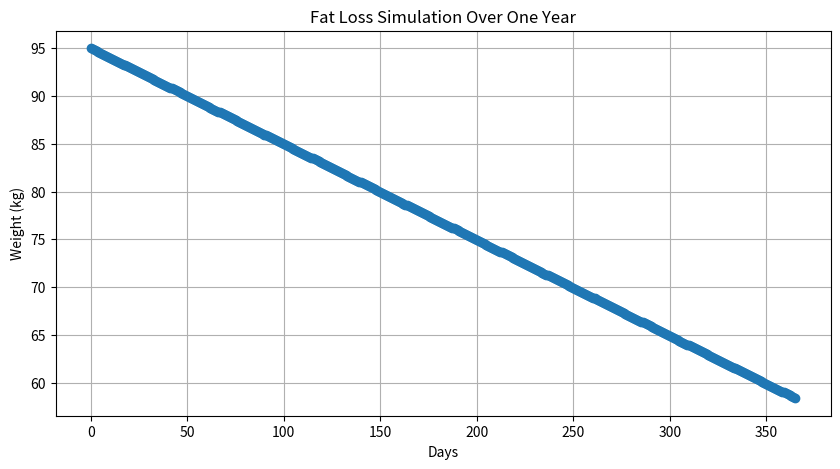

Write the Python code that produced this figure.
import numpy as np
import matplotlib.pyplot as plt

def calorie_burn_per_min(weight, speed):
    """Calculate calories burned per minute while walking."""
    return (0.035 * weight) + ((speed**2 / 1.75) * 0.029 * weight)

def fat_loss_simulation(initial_weight, speed_kmh, walking_minutes, daily_calories, basal_calories, days):
    """Simulate weight loss over a given number of days."""
    speed_mps = speed_kmh / 3.6  # Convert km/h to m/s
    calories_per_min = calorie_burn_per_min(initial_weight, speed_mps)
    calorie_per_kg_fat = 7700  # 1 kg of fat = 7700 kcal
    
    weights = [initial_weight]
    for _ in range(days):
        calories_burned = calories_per_min * walking_minutes
        daily_deficit = (basal_calories + calories_burned) - daily_calories
        fat_loss = daily_deficit / calorie_per_kg_fat
        new_weight = weights[-1] - fat_loss
        weights.append(new_weight)
    
    return weights

# Simulation parameters
initial_weight = 95  # kg
speed_kmh = 5  # km/h (moderate walking speed)
walking_minutes = 90  # Walking duration per day
basal_calories = 2000  # BMR (estimated daily energy expenditure without activity)
daily_calories = 1800  # Fixed daily calorie intake
days = 365  # One year simulation

# Run simulation
weights = fat_loss_simulation(initial_weight, speed_kmh, walking_minutes, daily_calories, basal_calories, days)

# Plot results
plt.figure(figsize=(10, 5))
plt.plot(range(days + 1), weights, marker='o', linestyle='-')
plt.xlabel('Days')
plt.ylabel('Weight (kg)')
plt.title('Fat Loss Simulation Over One Year')
plt.grid()
plt.show()
